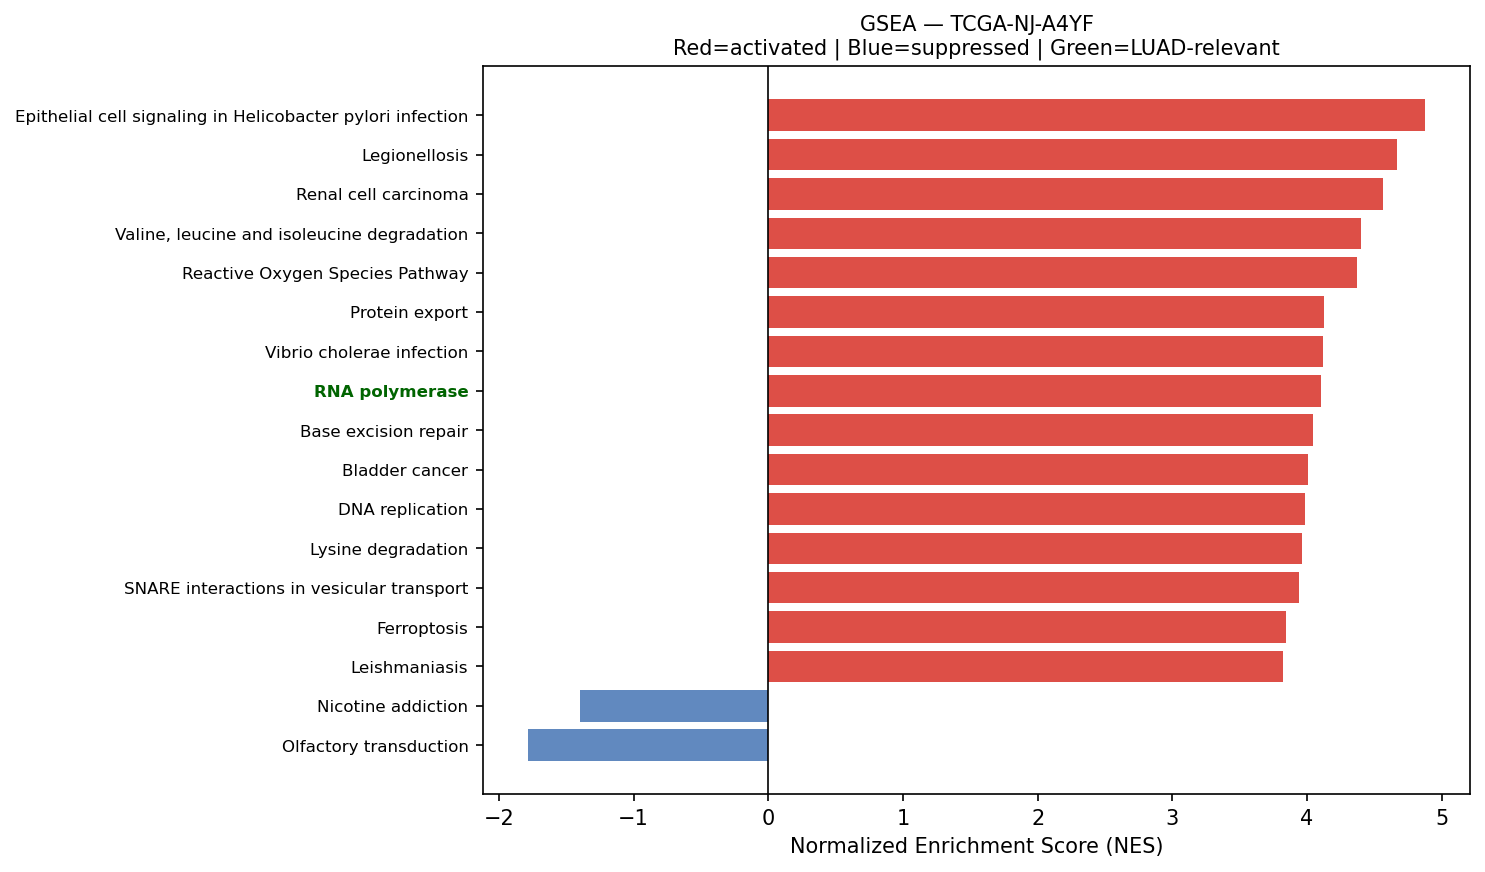

The data file committed next to this chart (first rows):
Name	Term	ES	NES	NOM p-val	FDR q-val	FWER p-val	Tag %	Gene %	Lead_genes	gene_set_db	luad_relevant
prerank	Epithelial cell signaling in Helicobacte…	0.5897	4.878	0.0	0.0	0.0	47/70	23.82%	ATP6V0E1;ATP6V1F;RAC1;NFKBIA;ATP6V0B;ATP…	KEGG_2021_Human	False
prerank	Legionellosis	0.5411	4.671	0.0	0.0	0.0	31/57	18.18%	EEF1A1;ARF1;EEF1A2;HSPA8;HSPD1;HSPA1A;NF…	KEGG_2021_Human	False
prerank	Renal cell carcinoma	0.6701	4.563	0.0	0.0	0.0	51/69	18.40%	RAC1;ELOB;VEGFA;FH;EPAS1;ELOC;EGLN3;CDKN…	KEGG_2021_Human	False
prerank	Valine, leucine and isoleucine degradati…	0.661	4.397	0.0	0.0	0.0	37/48	22.27%	ECHS1;HSD17B10;HADHA;HADHB;ACAT1;MCCC2;H…	KEGG_2021_Human	False
prerank	Reactive Oxygen Species Pathway	0.7161	4.369	0.0	0.0	0.0	41/48	21.55%	FTL;TXN;GPX4;PRDX1;PRDX2;SOD1;PRDX6;NDUF…	MSigDB_Hallmark_2020	False
prerank	Protein export	0.8404	4.124	0.0	0.0	0.0	19/23	10.70%	HSPA5;SEC61A1;SRP14;SEC61B;SEC61G;SRP9;S…	KEGG_2021_Human	False
prerank	Vibrio cholerae infection	0.6751	4.118	0.0	0.0	0.0	30/50	11.08%	ACTG1;ACTB;ARF1;PDIA4;SEC61A1;ATP6V0E1;K…	KEGG_2021_Human	False
prerank	RNA polymerase	0.7369	4.102	0.0	0.0	0.0	27/31	23.13%	POLR2E;POLR2K;POLR2L;POLR2J;POLR2H;POLR2…	KEGG_2021_Human	True
prerank	Base excision repair	0.7138	4.041	0.0	0.0	0.0	30/33	25.73%	APEX1;POLE3;PCNA;POLD2;UNG;FEN1;MBD4;APE…	KEGG_2021_Human	False
prerank	Bladder cancer	0.7103	4.004	0.0	0.0	0.0	26/41	13.76%	VEGFA;CCND1;MMP2;CDKN1A;MAPK3;ARAF;CDH1;…	KEGG_2021_Human	False
prerank	DNA replication	0.6081	3.983	0.0	0.0	0.0	26/36	21.76%	POLE3;MCM4;PCNA;POLD2;RPA2;RFC2;MCM7;FEN…	KEGG_2021_Human	False
prerank	Lysine degradation	0.5957	3.966	0.0	0.0	0.0	46/63	20.50%	ECHS1;HADHA;ACAT1;DHTKD1;PLOD1;PLOD2;DLS…	KEGG_2021_Human	False
prerank	SNARE interactions in vesicular transpor…	0.7169	3.939	0.0	0.0	0.0	32/33	27.96%	VAMP8;VAMP5;VAMP3;STX16;YKT6;STX5;VAMP2;…	KEGG_2021_Human	False
prerank	Ferroptosis	0.6686	3.847	0.0	0.0	0.0	30/41	18.41%	FTL;GPX4;SAT1;VDAC3;NCOA4;SLC3A2;ACSL1;V…	KEGG_2021_Human	False
prerank	Leishmaniasis	0.5577	3.822	0.0	0.0	0.0	48/74	24.13%	EEF1A1;MARCKSL1;HLA-DRA;HLA-DRB1;EEF1A2;…	KEGG_2021_Human	False
prerank	Viral myocarditis	0.6598	3.756	0.0	0.0	0.0	41/57	21.05%	ACTG1;ACTB;HLA-DRA;HLA-A;HLA-B;HLA-C;HLA…	KEGG_2021_Human	False
prerank	Colorectal cancer	0.642	3.714	0.0	0.0	0.0	63/86	23.41%	RAC1;RHOA;CTNNB1;CCND1;FOS;GADD45B;CDKN1…	KEGG_2021_Human	False
prerank	Terpenoid backbone biosynthesis	0.7694	3.681	0.0	0.0	0.0	19/22	17.40%	PMVK;ACAT1;ICMT;ZMPSTE24;RCE1;IDI1;MVD;D…	KEGG_2021_Human	False
prerank	Propanoate metabolism	0.6208	3.672	0.0	0.0	0.0	25/34	22.27%	LDHA;ECHS1;HADHA;ACAT1;SUCLG2;SUCLG1;DLD…	KEGG_2021_Human	False
prerank	Ether lipid metabolism	0.426	3.661	0.0	0.0	0.0	24/49	22.95%	LPCAT1;PLD3;PLPP1;PLAAT3;PAFAH1B2;PLPP2;…	KEGG_2021_Human	False
prerank	Fructose and mannose metabolism	0.6446	3.62	0.0	0.0	0.0	25/33	24.44%	TPI1;PFKP;PFKFB3;GFUS;FBP1;PFKM;HK1;PFKL…	KEGG_2021_Human	False
prerank	Citrate cycle (TCA cycle)	0.752	3.509	0.0	0.0	0.0	24/30	10.79%	IDH2;MDH2;FH;SDHC;SDHB;PDHA1;OGDH;IDH3G;…	KEGG_2021_Human	False
prerank	Notch signaling pathway	0.6158	3.473	0.0	0.0	0.0	42/59	23.20%	APH1A;NCSTN;HDAC1;PSENEN;DVL1;DVL3;RFNG;…	KEGG_2021_Human	True
prerank	Pentose phosphate pathway	0.5535	3.438	0.0	0.0	0.0	18/30	11.77%	PFKP;GPI;TKT;PGD;TALDO1;FBP1;PGM1;PFKM;G…	KEGG_2021_Human	False
prerank	Biosynthesis of unsaturated fatty acids	0.6561	3.399	0.0	0.0	0.0	20/27	24.08%	SCD;ELOVL5;ELOVL1;FADS2;TECR;HACD2;HACD3…	KEGG_2021_Human	False
prerank	Vasopressin-regulated water reabsorption	0.5233	3.395	0.0	0.0	0.0	30/44	15.05%	GNAS;AQP3;DYNLL1;ARHGDIA;RAB11B;CREB3;AR…	KEGG_2021_Human	False
prerank	Notch Signaling	0.691	3.374	0.0	0.0	0.0	23/32	23.22%	APH1A;CCND1;PSENEN;KAT2A;CUL1;PPARD;RBX1…	MSigDB_Hallmark_2020	True
prerank	Arginine and proline metabolism	0.5519	3.348	0.0	0.0	0.0	27/50	14.25%	SAT1;PYCR1;OAT;CKB;ODC1;GOT2;ALDH18A1;P4…	KEGG_2021_Human	False
prerank	Pyruvate metabolism	0.473	3.347	0.0	0.0	0.0	28/47	15.46%	LDHA;MDH2;PKM;FH;GLO1;PDHA1;AKR1A1;ACAT1…	KEGG_2021_Human	False
prerank	Nucleotide excision repair	0.6237	3.333	0.0	0.0	0.0	36/46	24.08%	RAD23B;POLE3;CETN2;PCNA;POLD2;DDB1;RPA2;…	KEGG_2021_Human	False
prerank	Inositol phosphate metabolism	0.5776	3.277	0.0	0.0	0.0	55/73	29.83%	TPI1;INPPL1;CDIPT;IMPA2;PIP5K1A;PIP4K2C;…	KEGG_2021_Human	False
prerank	Phosphatidylinositol signaling system	0.4825	3.273	0.0	0.0	0.0	64/97	28.38%	INPPL1;CDIPT;IMPA2;BPNT2;CALM2;PIP5K1A;P…	KEGG_2021_Human	False
prerank	Angiogenesis	0.6388	3.25	0.0	0.0	0.0	21/36	14.28%	TIMP1;COL3A1;S100A4;SPP1;VEGFA;APP;LUM;P…	MSigDB_Hallmark_2020	True
prerank	Thyroid cancer	0.6913	3.25	0.0	0.0	0.0	27/37	20.06%	NCOA4;CTNNB1;CCND1;GADD45B;TPM3;CDKN1A;M…	KEGG_2021_Human	False
prerank	Mismatch repair	0.6952	3.227	0.0	0.0	0.0	22/23	25.14%	PCNA;POLD2;RPA2;RFC2;SSBP1;RFC4;RPA1;RFC…	KEGG_2021_Human	False
prerank	Fatty acid elongation	0.694	3.134	0.0	0.0	0.0	22/27	24.08%	ECHS1;HADHA;HADHB;ELOVL5;PPT1;ELOVL1;TEC…	KEGG_2021_Human	False
prerank	Homologous recombination	0.5177	3.103	0.0	0.0	0.0	28/41	27.65%	POLD2;RPA2;SSBP1;BABAM2;RPA1;MUS81;BABAM…	KEGG_2021_Human	False
prerank	Th1 and Th2 cell differentiation	0.4979	3.075	0.0	0.0	0.0	58/90	23.94%	HLA-DRA;HLA-DRB1;NFKBIA;FOS;MAPK3;IFNGR2…	KEGG_2021_Human	False
prerank	Steroid biosynthesis	0.7091	3.068	0.0	0.0	0.0	16/20	14.41%	DHCR7;DHCR24;SQLE;TM7SF2;EBP;NSDHL;SC5D;…	KEGG_2021_Human	False
prerank	Histidine metabolism	0.5889	3.001	0.0	0.0	0.0	15/22	25.46%	MAOA;MAOB;CNDP2;ALDH3B1;ALDH3A2;ALDH2;AL…	KEGG_2021_Human	False
prerank	Various types of N-glycan biosynthesis	0.5467	2.996	0.0	0.0	0.0	27/39	23.75%	RPN2;DAD1;RPN1;DDOST;B4GALT1;MGAT1;ALG3;…	KEGG_2021_Human	False
prerank	Glutathione metabolism	0.507	2.977	0.0	0.0	0.0	31/56	14.19%	GSTP1;IDH2;GPX1;GPX4;PRDX6;ODC1;PGD;GSTO…	KEGG_2021_Human	False
prerank	Apical Surface	0.5	2.907	0.0	0.0	0.0	31/44	28.22%	HSPB1;B4GALT1;APP;FLOT2;EPHB4;ATP6V0A4;L…	MSigDB_Hallmark_2020	False
prerank	Collecting duct acid secretion	0.5549	2.904	0.0	0.0	0.0	13/27	10.89%	ATP6V0E1;ATP6V1F;SLC12A7;ATP6V1G1;ATP6V1…	KEGG_2021_Human	False
prerank	Glycosylphosphatidylinositol (GPI)-ancho…	0.5797	2.855	0.0	0.0	0.0	18/26	21.45%	GPAA1;DPM2;PIGU;PIGX;PIGT;PIGS;PIGW;PIGO…	KEGG_2021_Human	False
prerank	Other glycan degradation	0.6195	2.85	0.0	0.0	0.0	14/17	21.24%	NEU1;FUCA1;GBA2;FUCA2;HEXB;GLB1;MAN2B1;H…	KEGG_2021_Human	False
prerank	Alanine, aspartate and glutamate metabol…	0.4695	2.839	0.0	0.0	0.0	21/37	20.75%	CPS1;ASS1;GOT2;GPT2;GOT1;GLUL;ADSS2;GLUD…	KEGG_2021_Human	False
prerank	Allograft rejection	0.4543	2.81	0.0	0.0	0.0	19/35	20.50%	HLA-DRA;HLA-A;HLA-B;HLA-C;HLA-DRB1;HLA-E…	KEGG_2021_Human	False
prerank	Pyrimidine metabolism	0.4983	2.771	0.0	0.0	0.0	36/56	22.20%	CMPK1;CDA;DCTPP1;CANT1;TYMP;NME3;UCKL1;T…	KEGG_2021_Human	False
prerank	Tryptophan metabolism	0.51	2.77	0.0	0.0	0.0	22/42	21.92%	ECHS1;HADHA;ACAT1;DHTKD1;MAOA;MAOB;DLST;…	KEGG_2021_Human	False
prerank	Type I diabetes mellitus	0.4556	2.762	0.0	0.0	0.0	22/41	20.50%	HLA-DRA;HLA-A;HLA-B;HLA-C;HLA-DRB1;HSPD1…	KEGG_2021_Human	False
prerank	Graft-versus-host disease	0.4578	2.688	0.0	0.0	0.0	18/38	20.50%	HLA-DRA;HLA-A;HLA-B;HLA-C;HLA-DRB1;HLA-E…	KEGG_2021_Human	False
prerank	Cholesterol metabolism	0.3727	2.647	0.0	0.0	0.0	22/50	15.61%	PLTP;APOE;VDAC3;ANGPTL4;VDAC1;VDAC2;TSPO…	KEGG_2021_Human	False
prerank	Sulfur metabolism	0.8094	2.612	0.0	0.0	0.0	10/10	19.08%	BPNT2;SELENBP1;TST;MPST;PAPSS1;ETHE1;BPN…	KEGG_2021_Human	False
prerank	Ubiquinone and other terpenoid-quinone b…	0.672	2.583	0.0	0.0	0.0	8/11	16.95%	NQO1;COQ5;GGCX;VKORC1L1;COQ3;COQ2;VKORC1…	KEGG_2021_Human	False
prerank	Selenocompound metabolism	0.6516	2.566	0.0	0.0	0.0	11/17	18.58%	SEPHS2;SEPHS1;MARS1;TXNRD2;MARS2;PAPSS1;…	KEGG_2021_Human	False
prerank	beta-Alanine metabolism	0.4739	2.541	0.0	0.0	0.0	21/30	26.42%	ECHS1;HADHA;CNDP2;ACADS;ALDH3B1;ALDH3A2;…	KEGG_2021_Human	False
prerank	Sphingolipid metabolism	0.5059	2.525	0.0	0.0	0.0	36/48	26.27%	PSAP;NEU1;PLPP1;CERS2;DEGS1;GBA2;UGCG;PL…	KEGG_2021_Human	False
prerank	Circadian rhythm	0.5225	2.481	0.0	0.0	0.0	25/30	24.33%	BHLHE40;PER1;CSNK1D;PRKAG1;RORC;CUL1;RBX…	KEGG_2021_Human	False
prerank	Glyoxylate and dicarboxylate metabolism	0.5608	2.466	0.0	0.0	0.0	20/30	15.18%	MDH2;ACAT1;CS;GLUL;ACO1;SHMT2;MDH1;SHMT1…	KEGG_2021_Human	False
... 33 more rows
